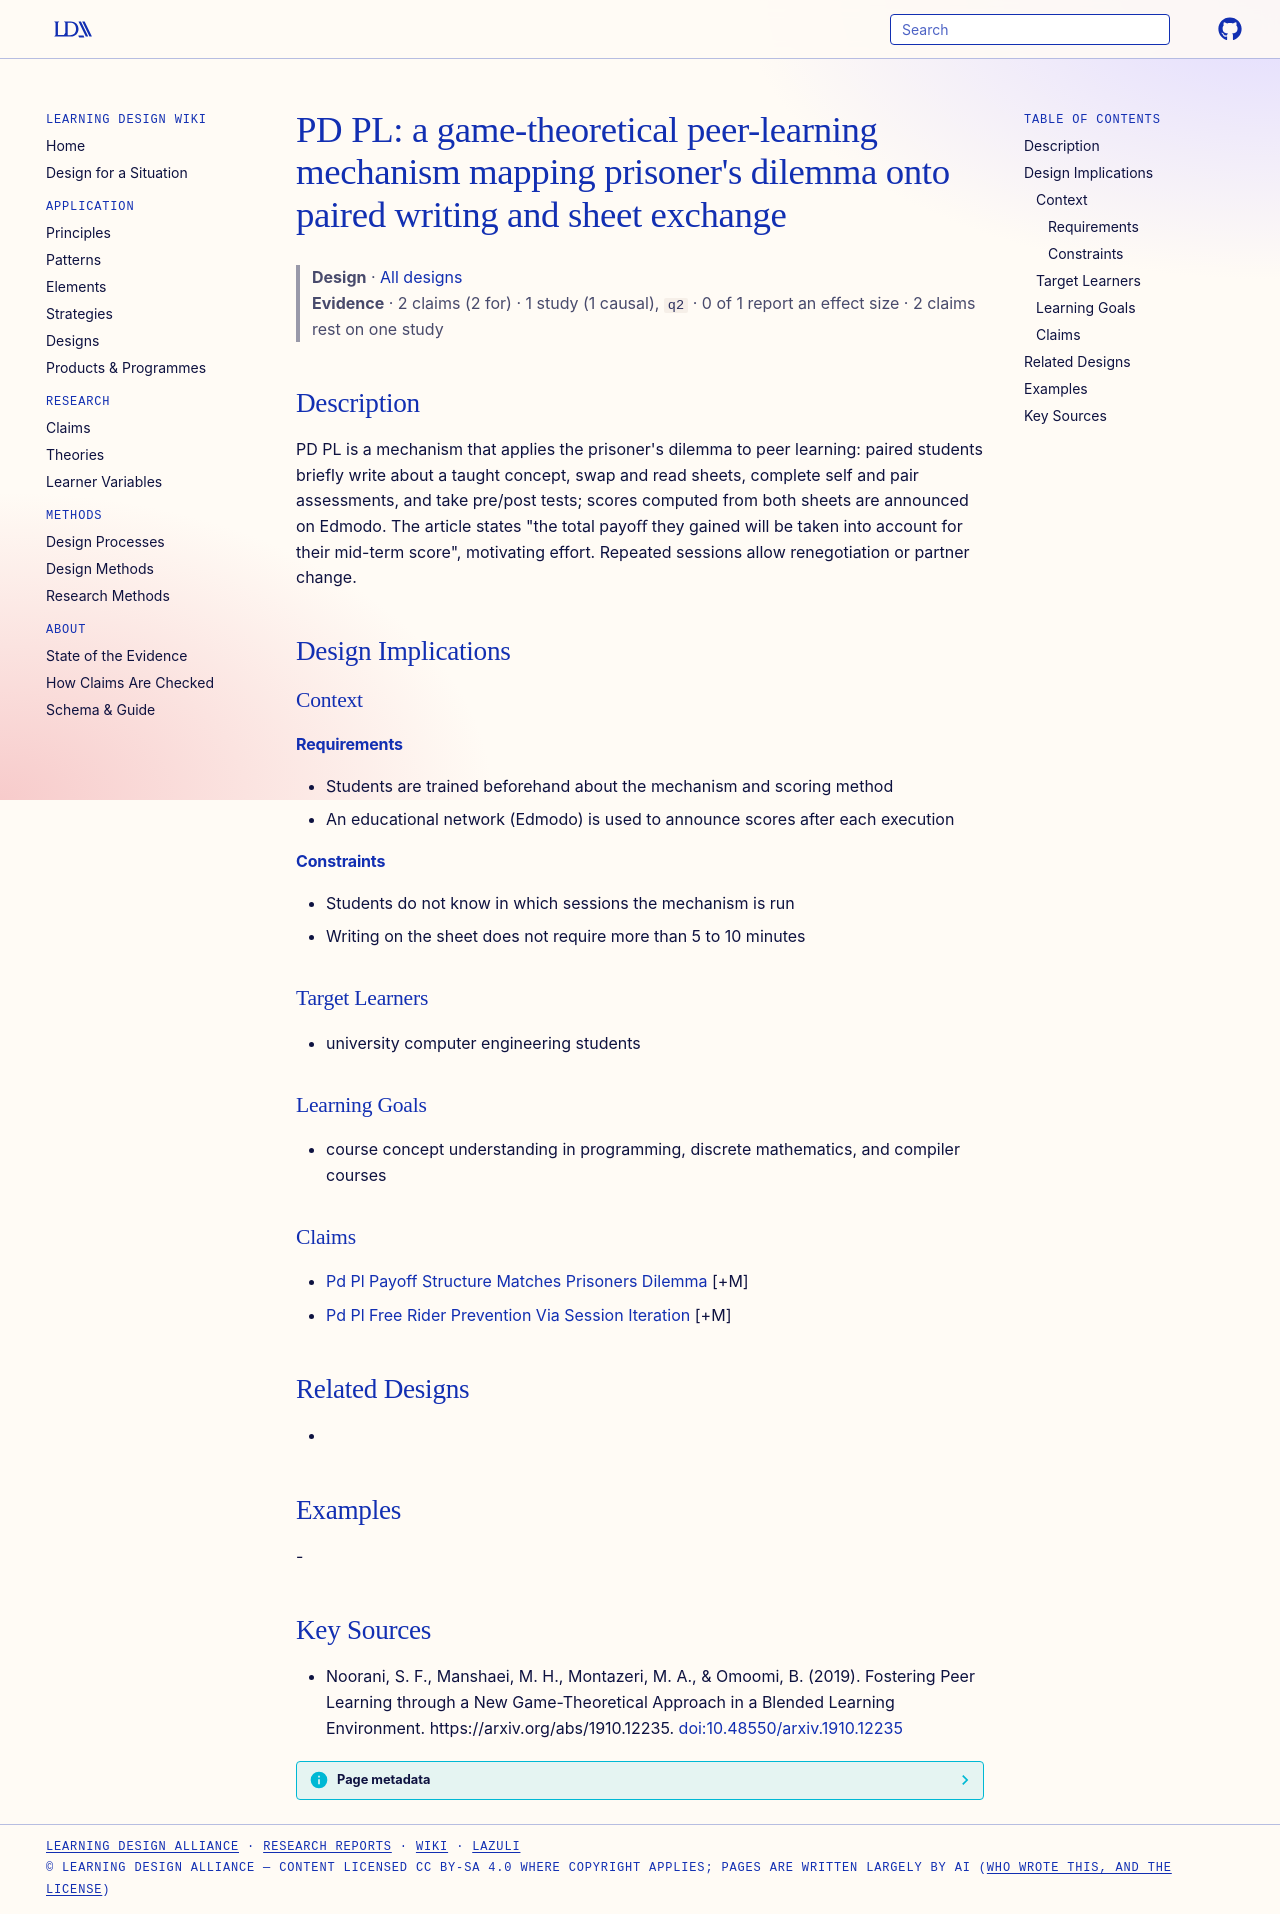

repository: Learning-Design-Alliance/learning-wiki · page: designs/pd-pl-prisoners-dilemma-peer-learning-mechanism/index.html · generator: mkdocs

---
type: design
id: pd-pl-prisoners-dilemma-peer-learning-mechanism
title: "PD PL: a game-theoretical peer-learning mechanism mapping prisoner's dilemma onto paired writing and sheet exchange"
description: "PD PL is a mechanism that applies the prisoner's dilemma to peer learning: paired students briefly write about a taught concept, swap and read sheets, complete self and pair assessments, and take pre/post tests; score..."
status: review
generated:
  by: "process:settle-candidates"
  at: 2026-11-18
sources:
  - id: noorani-2019
    resource: "https://arxiv.org/abs/1910.12235"
    title: "Noorani, S. F., Manshaei, M. H., Montazeri, M. A., & Omoomi, B. (2019). Fostering Peer Learning through a New Game-Theoretical Approach in a Blended Learning Environment. https://arxiv.org/abs/1910.12235"
    author: "Noorani, S. F., Manshaei, M. H., Montazeri, M. A., & Omoomi, B"
---

# PD PL: a game-theoretical peer-learning mechanism mapping prisoner's dilemma onto paired writing and sheet exchange

> **Design** · [All designs](index.md)
> **Evidence** · 2 claims (2 for) · 1 study (1 causal), `q2` · 0 of 1 report an effect size · 2 claims rest on one study

## Description
PD PL is a mechanism that applies the prisoner's dilemma to peer learning: paired students briefly write about a taught concept, swap and read sheets, complete self and pair assessments, and take pre/post tests; scores computed from both sheets are announced on Edmodo. The article states "the total payoﬀ they gained will be taken into account for their mid-term score", motivating effort. Repeated sessions allow renegotiation or partner change.

## Design Implications

### Context
#### Requirements
- Students are trained beforehand about the mechanism and scoring method
- An educational network (Edmodo) is used to announce scores after each execution
#### Constraints
- Students do not know in which sessions the mechanism is run
- Writing on the sheet does not require more than 5 to 10 minutes

### Target Learners
- university computer engineering students

### Learning Goals
- course concept understanding in programming, discrete mathematics, and compiler courses

### Claims
- [Pd Pl Payoff Structure Matches Prisoners Dilemma](../claims/pd-pl-payoff-structure-matches-prisoners-dilemma.md) [+M]
- [Pd Pl Free Rider Prevention Via Session Iteration](../claims/pd-pl-free-rider-prevention-via-session-iteration.md) [+M]

## Related Designs
- 

## Examples
-

## Key Sources
- Noorani, S. F., Manshaei, M. H., Montazeri, M. A., & Omoomi, B. (2019). Fostering Peer Learning through a New Game-Theoretical Approach in a Blended Learning Environment. https://arxiv.org/abs/1910.12235. [doi:10.48550/arxiv.1910.12235](https://doi.org/10.48550/arxiv.1910.12235)
